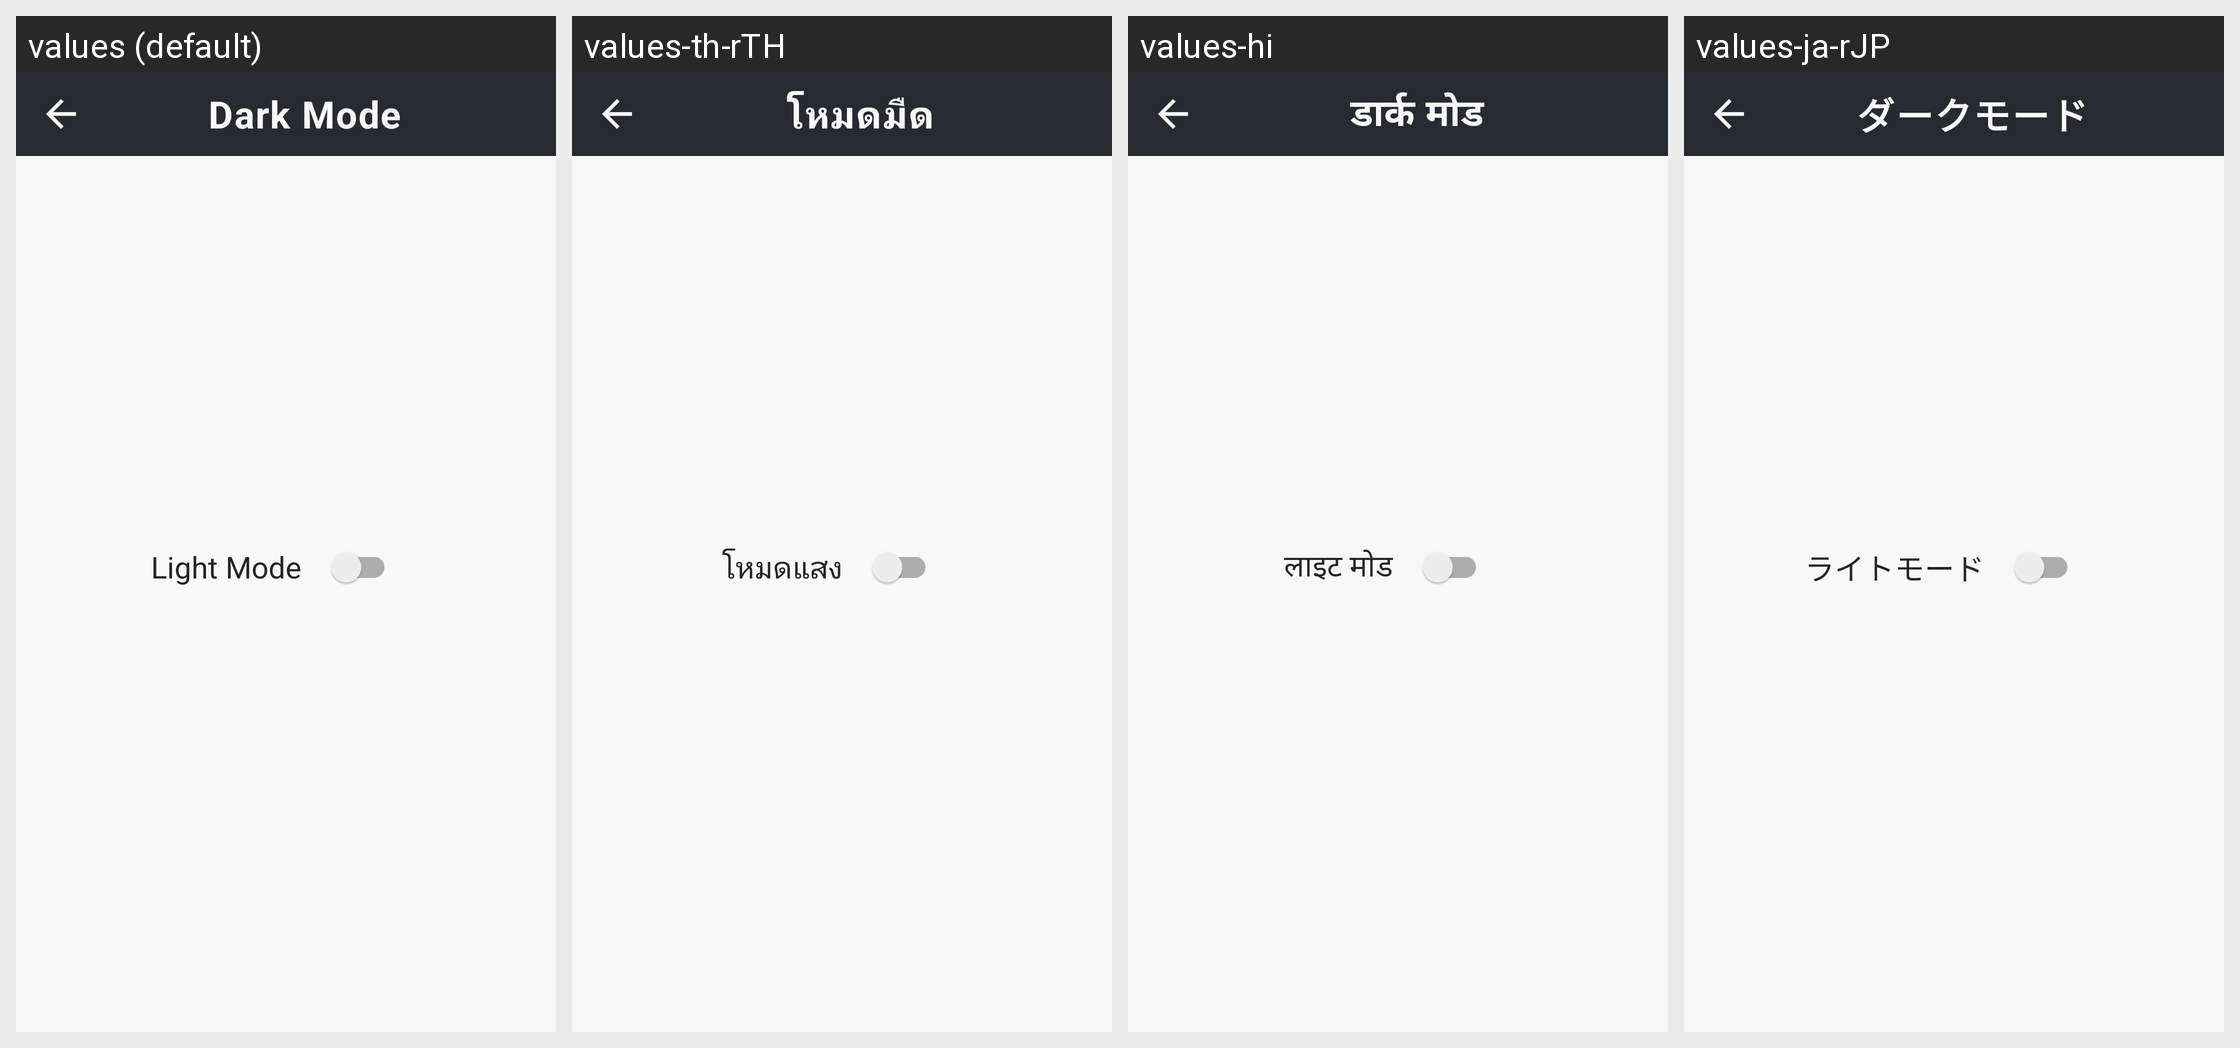

This grid shows one Android layout under several languages. Give, for every string resource on the screen, its name, the default text and each shown locale's text.
Android screen res/layout/activity_dark_mode.xml rendered under 4 locales, left to right: values (default), values-th-rTH, values-hi, values-ja-rJP. Device: Nexus 5 (rendered at 1080×1920; each locale shown at half size, 540×960, under a caption strip naming it); theme Theme.CroytoWallet.
Other locales in the repository, not shown: values-zh-rCN.
Strings drawn on this screen, with the default value and each locale's value (text and hints the layout hard-codes, and strings that could not be matched under every locale, appear in the picture but are not listed):

dark_mode
  values: Dark Mode
  values-th-rTH: โหมดมืด
  values-hi: डार्क मोड
  values-ja-rJP: ダークモード

light
  values: Light Mode
  values-th-rTH: โหมดแสง
  values-hi: लाइट मोड
  values-ja-rJP: ライトモード
